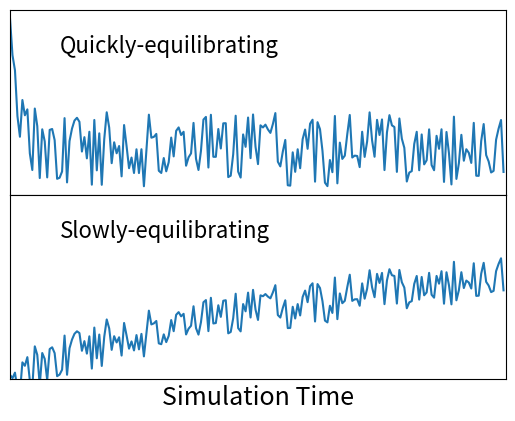

Reproduce this figure in Python.


import numpy as np
import matplotlib.pyplot as plt



tvals = np.arange(0.0, 100.0, 0.5)
randdat = np.random.random(len(tvals))*(2.0) - 1.0
tempvals = np.exp(-tvals/2.0) + 1.0 + randdat*0.3

longvals = 1.0 - np.exp(-(tvals/200.0)**0.75) + randdat*0.1



fig, ax = plt.subplots(2, dpi=300)

ax[0].plot(tvals, tempvals)
ax[1].plot(tvals, longvals)

ax[1].set_ylim([0.0, 0.8])
ax[0].set_xlim(0.0, 100.0)
ax[1].set_xlim(0.0, 100.0)

ax[0].set_xticks([])
ax[1].set_xticks([])
ax[0].set_yticks([])
ax[1].set_yticks([])

ax[1].set_xlabel('Simulation Time', fontsize=18)
ax[0].annotate('Quickly-equilibrating', xy=(0.1, 0.8), xycoords='axes fraction', 
               xytext=(0.1, 0.8), textcoords='axes fraction', ha='left', va='center', fontsize=16)
ax[1].annotate('Slowly-equilibrating', xy=(0.1, 0.8), xycoords='axes fraction', 
               xytext=(0.1, 0.8), textcoords='axes fraction', ha='left', va='center', fontsize=16)

fig.subplots_adjust(hspace=0)

plt.show()





